Photos from the image-classification dataset "compiled_dataset" in the GitHub repository Abhi21298/Thesis-Blood-Smears. Its 2 classes are: RBC, WBC.

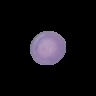
Label: RBC

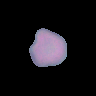
Label: RBC

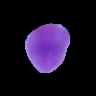
Label: WBC

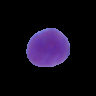
Label: WBC

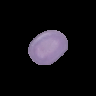
Label: RBC

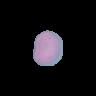
Label: RBC
